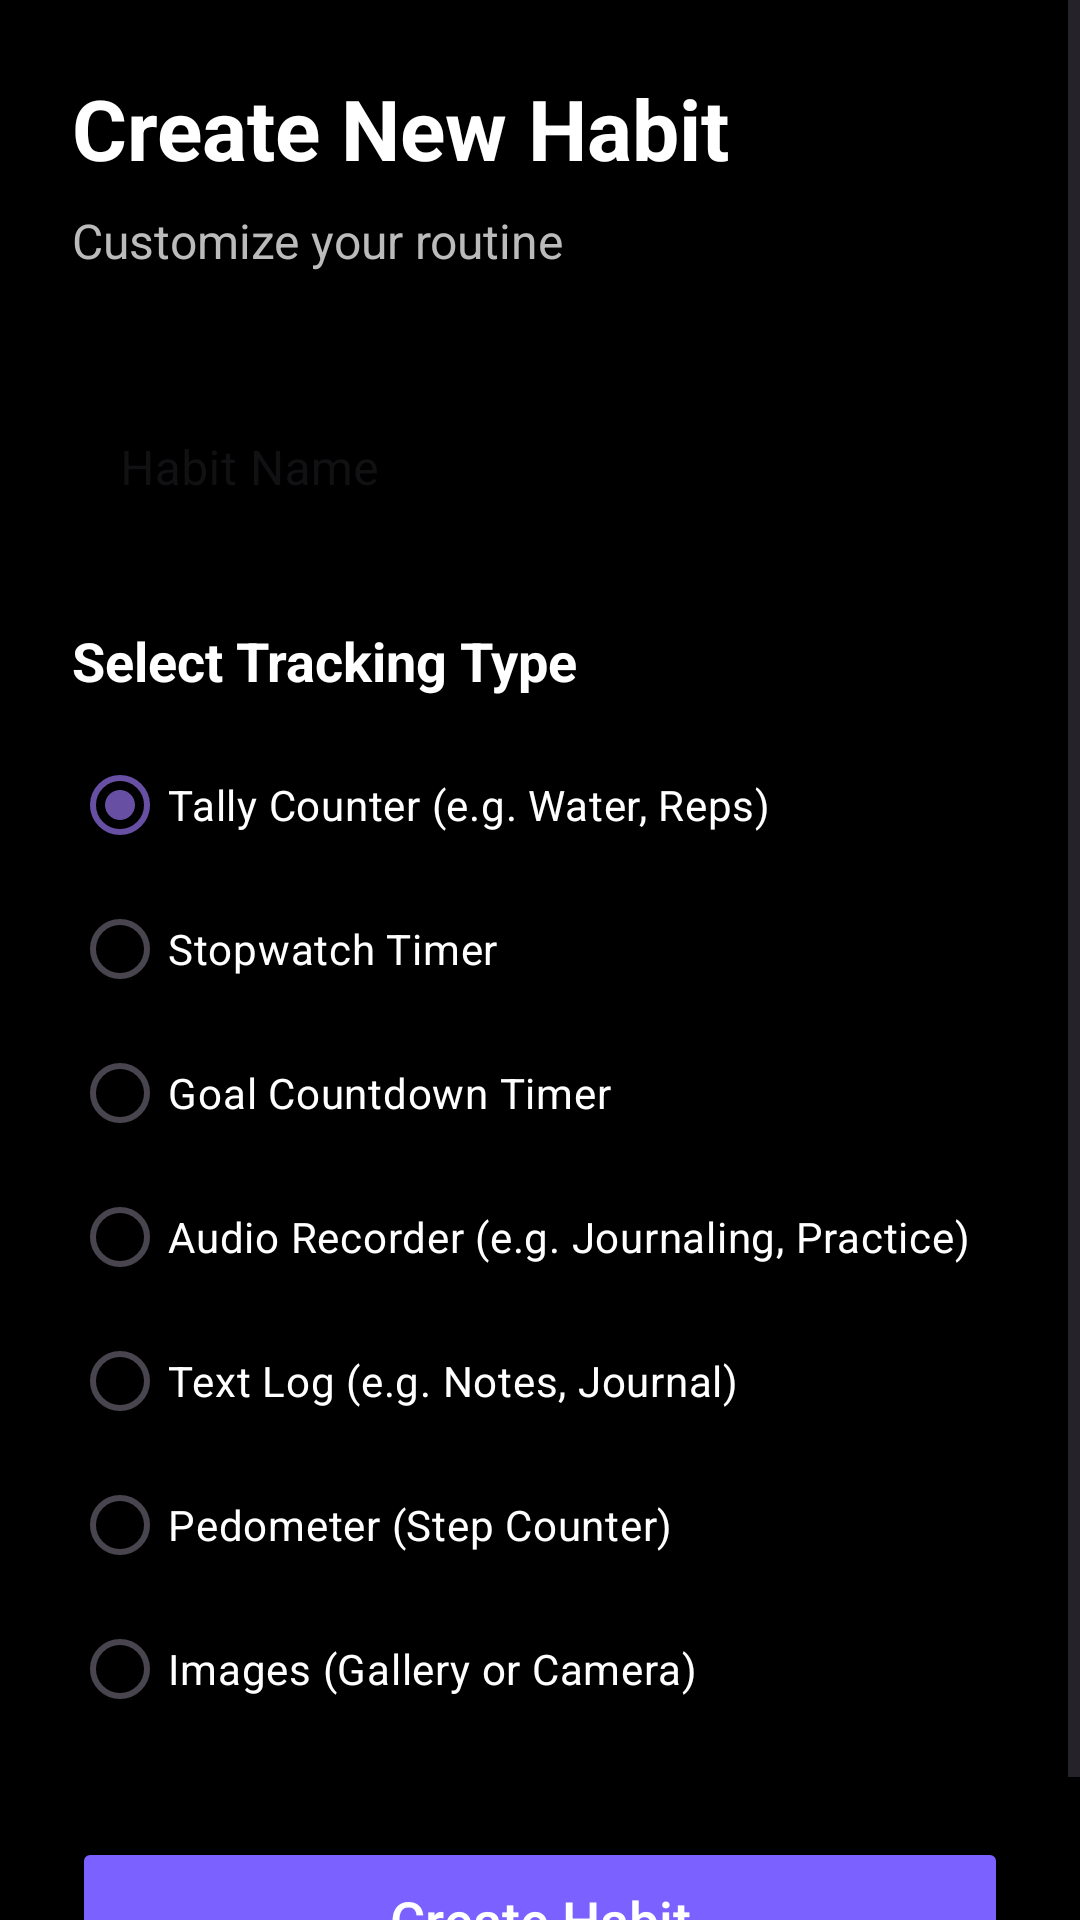

The Android layout XML behind this screen, and the referenced resources:
<!-- AndroidManifest.xml: application theme Theme.Material3.DayNight.NoActionBar -->
<!-- res/layout/activity_create_habit.xml -->
<?xml version="1.0" encoding="utf-8"?>
<ScrollView xmlns:android="http://schemas.android.com/apk/res/android"
    xmlns:app="http://schemas.android.com/apk/res-auto"
    android:layout_width="match_parent"
    android:layout_height="match_parent"
    android:background="#000000"
    android:fillViewport="true">

    <LinearLayout
        android:layout_width="match_parent"
        android:layout_height="wrap_content"
        android:orientation="vertical"
        android:padding="24dp">

        <TextView
            android:layout_width="wrap_content"
            android:layout_height="wrap_content"
            android:text="Create New Habit"
            android:textColor="#FFFFFF"
            android:textSize="28sp"
            android:textStyle="bold" />

        <TextView
            android:layout_width="wrap_content"
            android:layout_height="wrap_content"
            android:layout_marginTop="8dp"
            android:text="Customize your routine"
            android:textColor="#BBBBBB"
            android:textSize="16sp" />

        <com.google.android.material.textfield.TextInputLayout
            android:layout_width="match_parent"
            android:layout_height="wrap_content"
            android:layout_marginTop="32dp"
            style="@style/Widget.MaterialComponents.TextInputLayout.OutlinedBox"
            android:hint="Habit Name"
            app:boxStrokeColor="#7B61FF"
            app:hintTextColor="#7B61FF">

            <com.google.android.material.textfield.TextInputEditText
                android:id="@+id/habitNameEdit"
                android:layout_width="match_parent"
                android:layout_height="wrap_content"
                android:textColor="#FFFFFF" />
        </com.google.android.material.textfield.TextInputLayout>

        <TextView
            android:layout_width="wrap_content"
            android:layout_height="wrap_content"
            android:layout_marginTop="24dp"
            android:text="Select Tracking Type"
            android:textColor="#FFFFFF"
            android:textSize="18sp"
            android:textStyle="bold" />

        <RadioGroup
            android:id="@+id/typeRadioGroup"
            android:layout_width="match_parent"
            android:layout_height="wrap_content"
            android:layout_marginTop="12dp">

            <RadioButton
                android:id="@+id/radioTally"
                android:layout_width="match_parent"
                android:layout_height="wrap_content"
                android:text="Tally Counter (e.g. Water, Reps)"
                android:textColor="#FFFFFF"
                android:checked="true" />

            <RadioButton
                android:id="@+id/radioTimer"
                android:layout_width="match_parent"
                android:layout_height="wrap_content"
                android:text="Stopwatch Timer"
                android:textColor="#FFFFFF" />

            <RadioButton
                android:id="@+id/radioGoalTimer"
                android:layout_width="match_parent"
                android:layout_height="wrap_content"
                android:text="Goal Countdown Timer"
                android:textColor="#FFFFFF" />

            <RadioButton
                android:id="@+id/radioAudio"
                android:layout_width="match_parent"
                android:layout_height="wrap_content"
                android:text="Audio Recorder (e.g. Journaling, Practice)"
                android:textColor="#FFFFFF" />

            <RadioButton
                android:id="@+id/radioText"
                android:layout_width="match_parent"
                android:layout_height="wrap_content"
                android:text="Text Log (e.g. Notes, Journal)"
                android:textColor="#FFFFFF" />

            <RadioButton
                android:id="@+id/radioPedometer"
                android:layout_width="match_parent"
                android:layout_height="wrap_content"
                android:text="Pedometer (Step Counter)"
                android:textColor="#FFFFFF" />

            <RadioButton
                android:id="@+id/radioImages"
                android:layout_width="match_parent"
                android:layout_height="wrap_content"
                android:text="Images (Gallery or Camera)"
                android:textColor="#FFFFFF" />
        </RadioGroup>

        <View
            android:layout_width="0dp"
            android:layout_height="0dp"
            android:layout_weight="1" />

        <Button
            android:id="@+id/saveHabitBtn"
            android:layout_width="match_parent"
            android:layout_height="55dp"
            android:layout_marginTop="32dp"
            android:backgroundTint="#7B61FF"
            android:text="Create Habit"
            android:textAllCaps="false"
            android:textColor="#FFFFFF"
            android:textSize="18sp"
            app:cornerRadius="8dp" />

    </LinearLayout>
</ScrollView>
<!-- resources referenced by this layout -->
<resources>

</resources>
